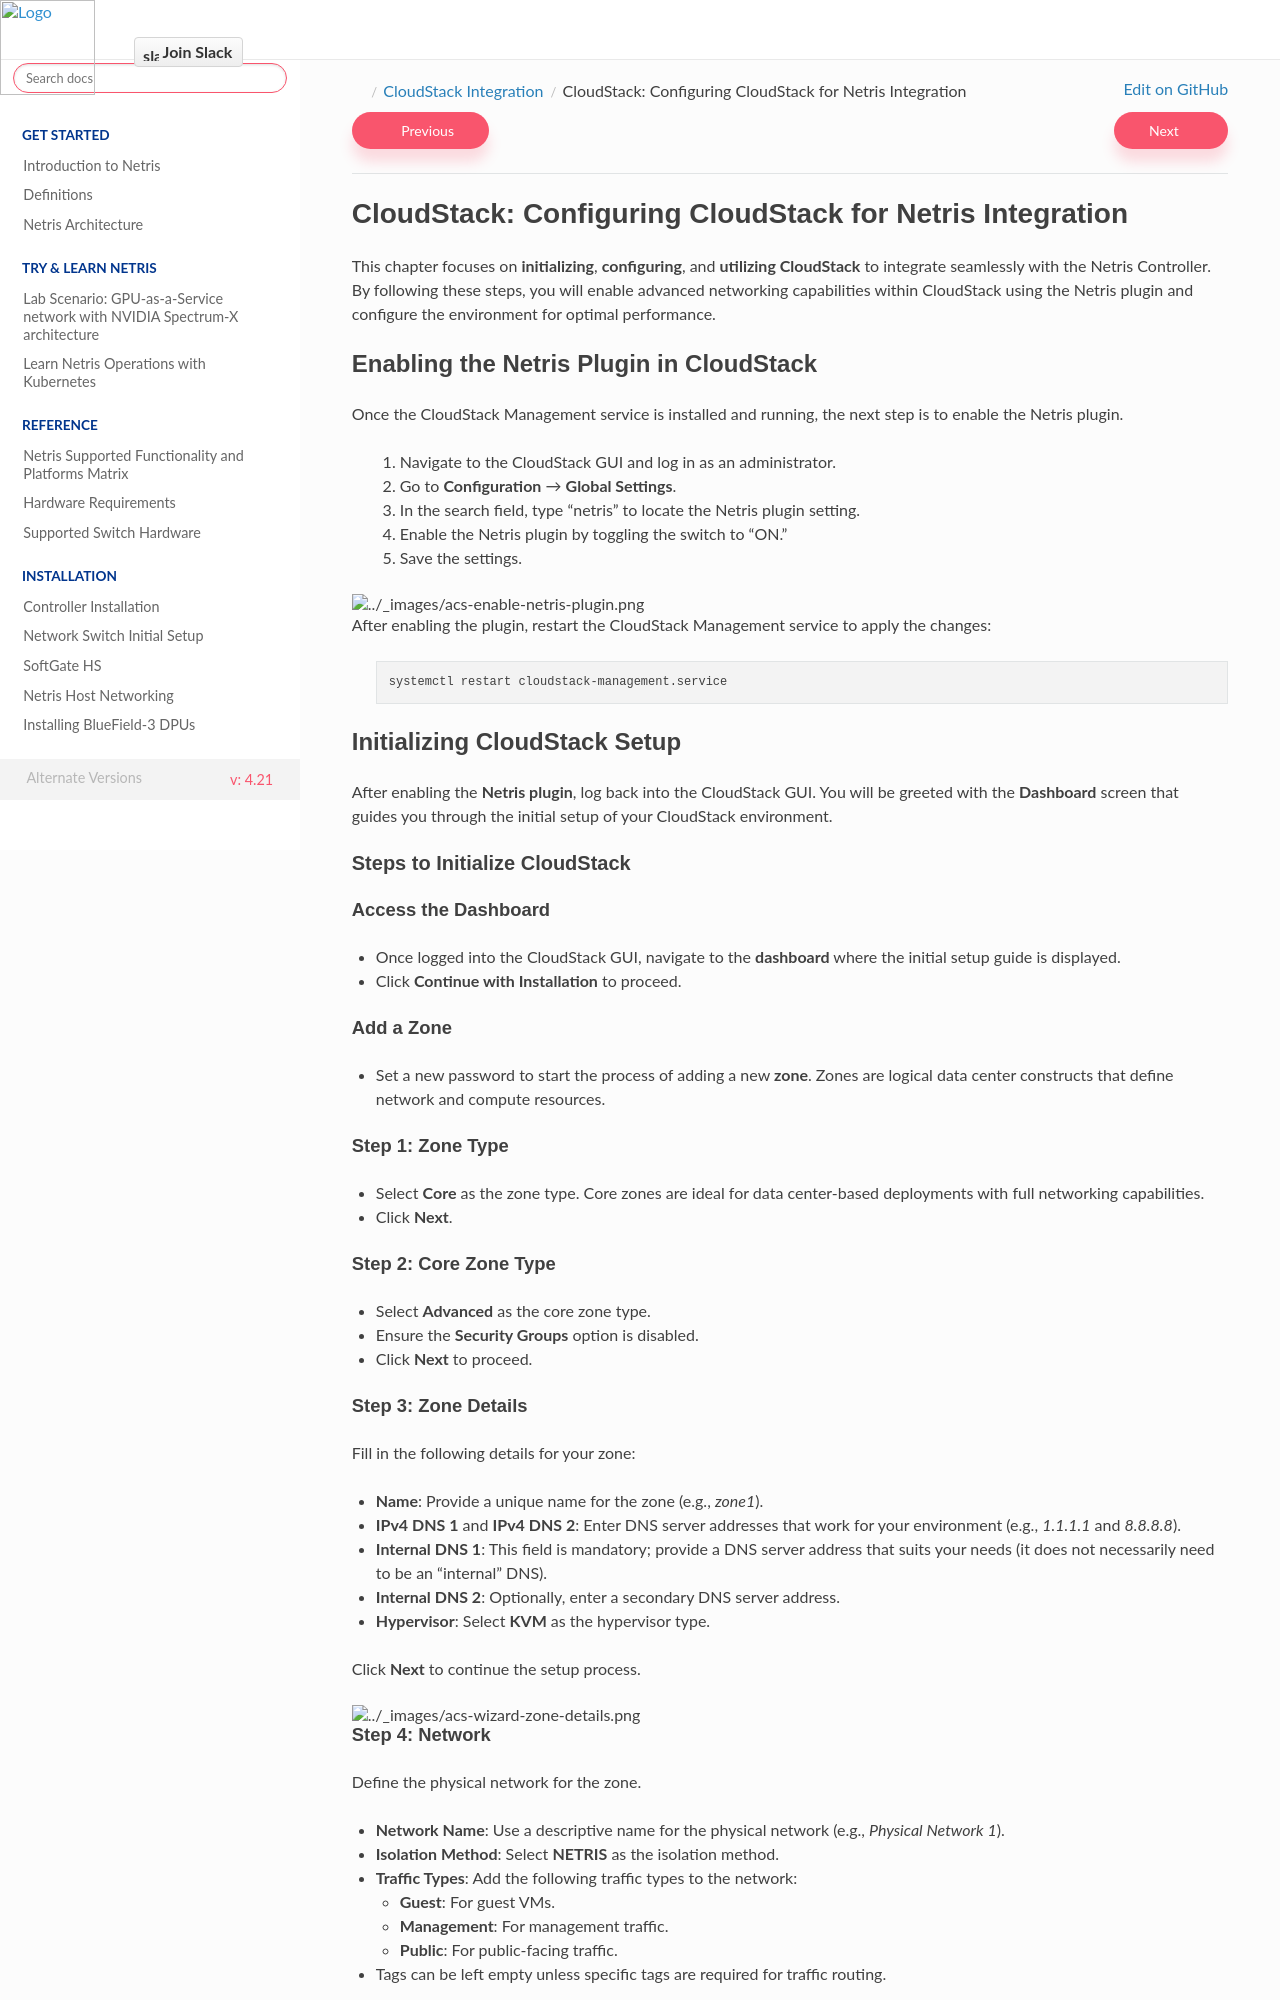

repository: netrisai/docs · page: en/4.21/cloudstack/netris-cloudstack_p4.html · generator: sphinx

.. meta::
  :description: Netris-CloudStack Integration

CloudStack: Configuring CloudStack for Netris Integration
=========================================================

This chapter focuses on **initializing**, **configuring**, and **utilizing CloudStack** to integrate seamlessly with the Netris Controller. By following these steps, you will enable advanced networking capabilities within CloudStack using the Netris plugin and configure the environment for optimal performance.

Enabling the Netris Plugin in CloudStack
-----------------------------------------

Once the CloudStack Management service is installed and running, the next step is to enable the Netris plugin.

  #. Navigate to the CloudStack GUI and log in as an administrator.
  #. Go to **Configuration** → **Global Settings**.
  #. In the search field, type "netris" to locate the Netris plugin setting.
  #. Enable the Netris plugin by toggling the switch to "ON."
  #. Save the settings.


.. image:: images/acs-enable-netris-plugin.png
  :align: center


After enabling the plugin, restart the CloudStack Management service to apply the changes:

   .. code-block:: shell

      systemctl restart cloudstack-management.service



Initializing CloudStack Setup
-----------------------------

After enabling the **Netris plugin**, log back into the CloudStack GUI. You will be greeted with the **Dashboard** screen that guides you through the initial setup of your CloudStack environment.

Steps to Initialize CloudStack
^^^^^^^^^^^^^^^^^^^^^^^^^^^^^^

Access the Dashboard
""""""""""""""""""""

- Once logged into the CloudStack GUI, navigate to the **dashboard** where the initial setup guide is displayed.
- Click **Continue with Installation** to proceed.

Add a Zone
""""""""""

- Set a new password to start the process of adding a new **zone**. Zones are logical data center constructs that define network and compute resources.

Step 1: Zone Type
""""""""""""""""""

- Select **Core** as the zone type. Core zones are ideal for data center-based deployments with full networking capabilities.
- Click **Next**.

Step 2: Core Zone Type
"""""""""""""""""""""""

- Select **Advanced** as the core zone type.
- Ensure the **Security Groups** option is disabled.
- Click **Next** to proceed.

Step 3: Zone Details
""""""""""""""""""""

Fill in the following details for your zone:

- **Name**: Provide a unique name for the zone (e.g., `zone1`).
- **IPv4 DNS 1** and **IPv4 DNS 2**: Enter DNS server addresses that work for your environment (e.g., `1.1.1.1` and `8.8.8.8`).
- **Internal DNS 1**: This field is mandatory; provide a DNS server address that suits your needs (it does not necessarily need to be an "internal" DNS).
- **Internal DNS 2**: Optionally, enter a secondary DNS server address.
- **Hypervisor**: Select **KVM** as the hypervisor type.

Click **Next** to continue the setup process.


.. image:: images/acs-wizard-zone-details.png
  :align: center


Step 4: Network
""""""""""""""""

Define the physical network for the zone.

- **Network Name**: Use a descriptive name for the physical network (e.g., `Physical Network 1`).
- **Isolation Method**: Select **NETRIS** as the isolation method.
- **Traffic Types**: Add the following traffic types to the network:

  - **Guest**: For guest VMs.
  - **Management**: For management traffic.
  - **Public**: For public-facing traffic.

- Tags can be left empty unless specific tags are required for traffic routing.

Click **Next** to proceed.


.. image:: images/acs-wizard-physical-network.png
  :align: center
